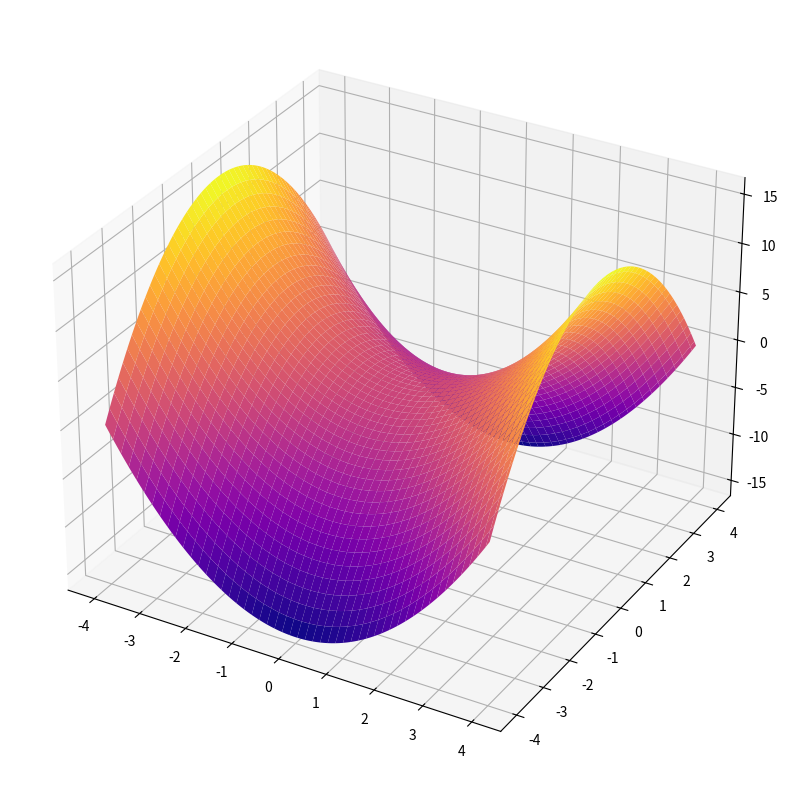

Reproduce this figure in Python.
#surface1***************

from mpl_toolkits.mplot3d import Axes3D
import numpy as np
from matplotlib import cm
import matplotlib.pyplot as plt
# уравнение поверхности
f = lambda x, y: x ** 2 - y ** 2
# создаём полотно для рисунка
fig = plt.figure(figsize = (10, 10))
# создаём рисунок пространства с поверхностью
ax = fig.add_subplot(1, 1, 1, projection = '3d')
# размечаем границы осей для аргументов
xval = np.linspace(-4, 4, 100)
yval = np.linspace(-4, 4, 100)
# создаём массив с xval столбцами и yval строками
# - в этом массиве будут храниться значения z
x, y = np.meshgrid(xval, yval)
# приравниваем z к функции от x и y
z = f(x, y)
# создаём поверхность
surf = ax.plot_surface(
# отмечаем аргументы и уравнение поверхности
x, y, z,
# шаг прорисовки сетки
# - чем меньше значение, тем плавнее
# - будет градиент на поверхности
rstride = 2,
cstride = 2,
# цветовая схема plasma
cmap = cm.plasma)
plt.show()